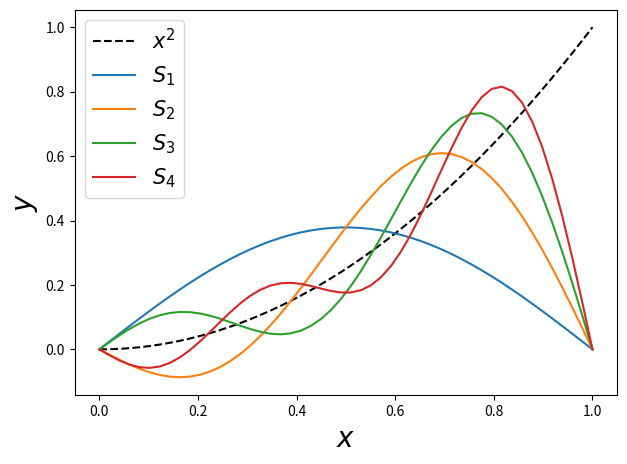

This figure's Python source:
#!/usr/bin/env python3

import numpy as np
import matplotlib.pyplot as plt

def A(n):
    return 2*((2 - np.pi**2*n**2)*(-1)**n - 2)/(np.pi**3*n**3)


fig,ax = plt.subplots(nrows=1,ncols=1,figsize=(7,5))

x  = np.linspace(0,1)
f1 = x**2 
ax.plot(x,f1,'k--',label=r'$x^{2}$')

f = np.zeros(len(x))
for m in range(1,5):
    f += A(m)*np.sin(m*np.pi*x)
    ax.plot(x,f,label=r'$S_{%d}$'%m)

ax.set_xlabel(r'$x$',size=20)
ax.set_ylabel(r'$y$',size=20)
ax.legend(fontsize=15)
fig.savefig('prob5_1_2a.pdf',bbox_inches='tight')
#plt.show()


